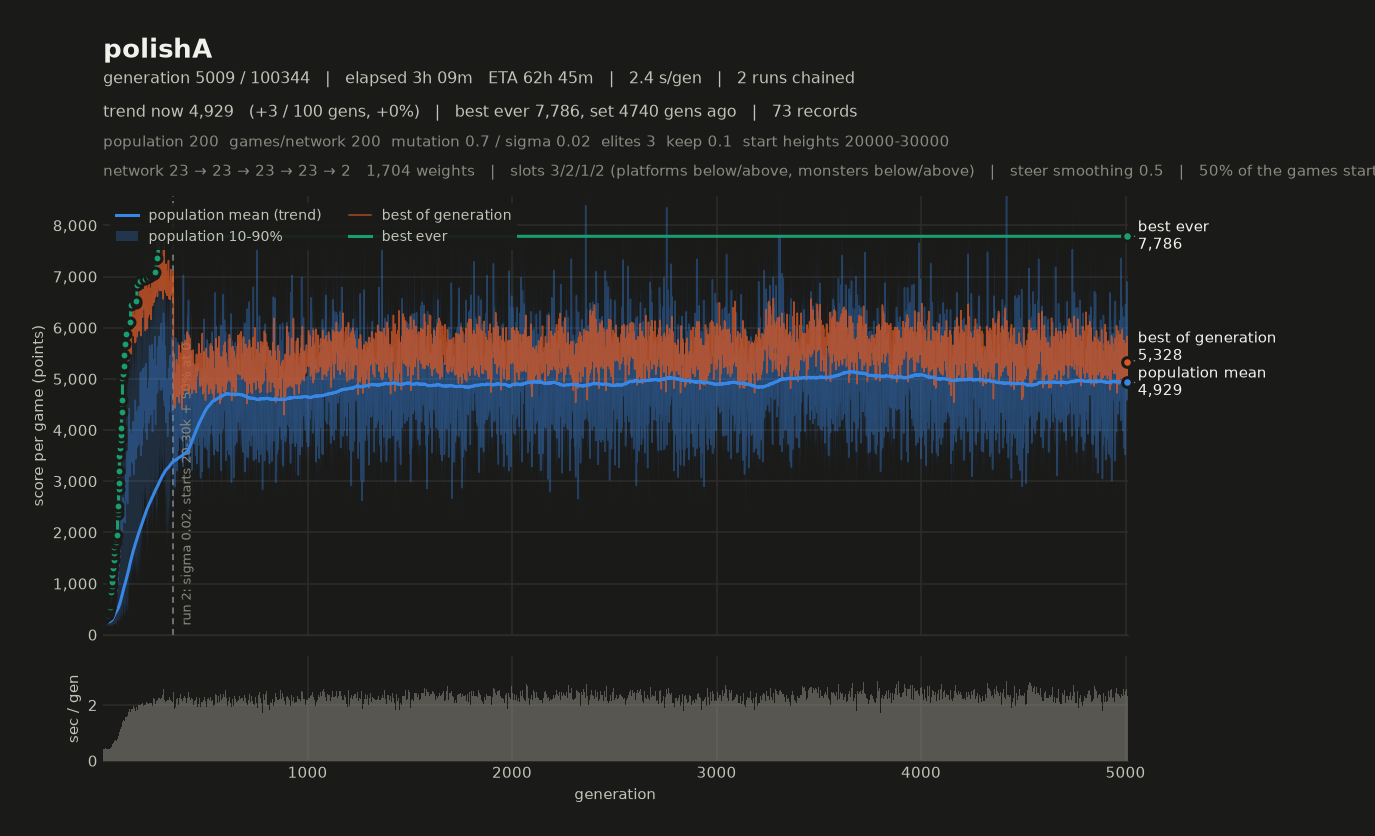

The data file committed next to this chart (first rows):
# name=polishA generations=100000 popula…
gen, elapsed_s, mean, median, p10, p90, best, chosen
1, 2.46, 4568, 4611, 3538, 5500, 4530, 4461
2, 4.29, 3161, 3174, 2701, 3593, 4649, 4474
3, 6.23, 3920, 3887, 3172, 4667, 5316, 4942
4, 8.46, 4532, 4506, 3898, 5250, 5487, 5104
5, 10.75, 5427, 5417, 4443, 6469, 5032, 4962
6, 12.62, 3140, 3111, 2672, 3687, 4541, 4498
7, 14.77, 4501, 4419, 3854, 5323, 5104, 4855
8, 16.54, 2891, 2848, 2492, 3343, 4434, 4037
9, 18.46, 4694, 4703, 3986, 5403, 4430, 4334
10, 20.39, 3355, 3334, 2747, 4140, 4802, 4508
11, 22.51, 5800, 5798, 5105, 6425, 4992, 4651
12, 24.47, 3721, 3700, 2910, 4570, 4981, 4971
13, 26.45, 4178, 4186, 3446, 4866, 4760, 4363
14, 28.82, 4084, 4055, 3390, 4787, 4924, 4899
15, 31.03, 4931, 4970, 3871, 5917, 5368, 5346
16, 33.24, 4291, 4304, 3153, 5314, 5375, 5043
17, 35.05, 3205, 3124, 2716, 3749, 4656, 4419
18, 37.05, 4100, 4241, 3088, 4828, 4875, 4722
19, 39.32, 4260, 4211, 3677, 4980, 4845, 4772
20, 41.56, 5590, 5607, 4823, 6382, 5278, 5051
21, 43.93, 5705, 5754, 4572, 6906, 4977, 4465
22, 46.07, 5031, 5014, 4058, 6025, 5123, 5043
23, 48.12, 4313, 4185, 3413, 5381, 5101, 5101
24, 50.06, 3604, 3570, 2811, 4352, 4802, 4680
25, 52.06, 4534, 4515, 4061, 5077, 5154, 4961
26, 54.04, 4531, 4580, 3696, 5232, 4651, 4541
27, 56.42, 5246, 5196, 4304, 6338, 5658, 5402
28, 58.52, 4459, 4448, 3746, 5237, 5213, 4753
29, 60.81, 4834, 4778, 4204, 5546, 4535, 4408
30, 63.06, 4901, 4881, 4245, 5600, 5406, 5066
31, 65.18, 3961, 3950, 3412, 4626, 4697, 4418
32, 67.33, 3861, 3872, 3098, 4664, 4818, 4451
33, 69.68, 4520, 4568, 3695, 5274, 4932, 4795
34, 71.83, 4407, 4332, 3532, 5303, 5014, 4449
35, 74.22, 4709, 4753, 3965, 5518, 5502, 5340
36, 76.39, 4309, 4297, 3459, 5180, 5168, 4488
37, 78.45, 4838, 4825, 4055, 5568, 5091, 5090
38, 80.34, 4312, 4325, 3544, 5149, 4988, 4988
39, 82.27, 3832, 3792, 3180, 4520, 5020, 4933
40, 84.49, 4835, 4816, 4050, 5647, 5198, 4761
41, 86.67, 4917, 4893, 4320, 5609, 4425, 4182
42, 88.88, 4088, 4030, 3356, 4860, 5295, 5079
43, 91.10, 4764, 4770, 4031, 5482, 5283, 5098
44, 93.34, 4754, 4712, 3928, 5664, 5716, 5440
45, 95.50, 4411, 4405, 3738, 5045, 5183, 4763
46, 97.64, 3287, 3284, 2786, 3861, 5308, 5060
47, 100, 4934, 4961, 3651, 6080, 5592, 5308
48, 102.3, 5247, 5303, 4231, 6218, 4695, 4608
49, 104.9, 7026, 6969, 5977, 8245, 5563, 5156
50, 107.2, 4324, 4318, 3579, 5111, 5349, 4839
51, 109.5, 4816, 4768, 3886, 5744, 5251, 5086
52, 111.7, 4706, 4725, 3995, 5448, 5257, 5006
53, 113.9, 4728, 4666, 3938, 5487, 5429, 5171
54, 116.2, 5855, 5827, 4983, 6871, 5238, 5157
55, 118.2, 3989, 3969, 3360, 4692, 5255, 5132
56, 120.5, 4351, 4204, 3087, 5707, 5502, 5196
57, 122.7, 4261, 4248, 3129, 5449, 4772, 4192
58, 124.9, 4716, 4660, 3859, 5703, 5752, 5752
59, 127.2, 4597, 4636, 3856, 5340, 5628, 5628
... 4,606 more rows
